Run: headless pygame with SDL's dummy video driver; simulated clock (each Clock.tick advances the game by its frame time, no real sleeping); random seed 0; keys injected as events and as key.get_pressed() state; no mouse input.
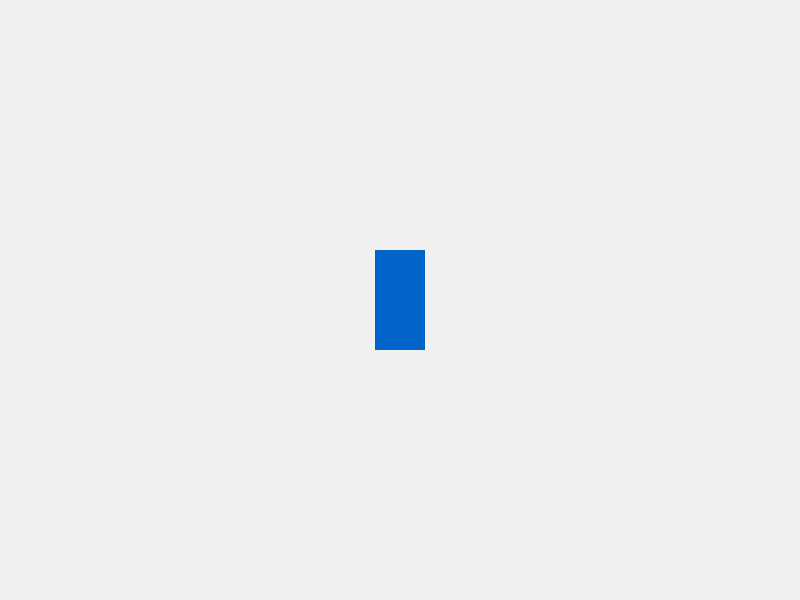
Frame 1 of 4 · flips 1–60 · no input
Frame 2 of 4 · flips 61–180 · tapped SPACE, RETURN · held RIGHT (→), D · screen unchanged from frame 1, image omitted
Frame 3 of 4 · flips 181–300 · held DOWN (↓), S · screen unchanged from frame 2, image omitted
Frame 4 of 4 · flips 301–420 · held LEFT (←), A, UP (↑), W · screen unchanged from frame 3, image omitted

The pygame program that drew these frames:

import pygame
import sys

def get_evenly_distributed_rects(screen_width, screen_height, rect_width, rect_height, num_rects):
    total_rect_width = num_rects * rect_width
    gap = (screen_width - total_rect_width) / (num_rects + 1)

    rects = []
    y = (screen_height - rect_height) // 2  # Center vertically
    for i in range(num_rects):
        x = gap + i * (rect_width + gap)
        rects.append((int(x), int(y)))
    return rects

# --- Main visualization using pygame ---
def main():
    pygame.init()
    
    # Settings
    screen_width, screen_height = 800, 600
    rect_width, rect_height = 50, 100
    num_rects = 1

    screen = pygame.display.set_mode((screen_width, screen_height))
    pygame.display.set_caption("Evenly Distributed Rectangles")

    positions = get_evenly_distributed_rects(screen_width, screen_height, rect_width, rect_height, num_rects)

    clock = pygame.time.Clock()
    running = True
    while running:
        for event in pygame.event.get():
            if event.type == pygame.QUIT:
                running = False

        screen.fill((240, 240, 240))

        # Draw the rectangles
        for pos in positions:
            pygame.draw.rect(screen, (0, 100, 200), pygame.Rect(pos[0], pos[1], rect_width, rect_height))

        pygame.display.flip()
        clock.tick(60)

    pygame.quit()
    sys.exit()

if __name__ == "__main__":
    main()
